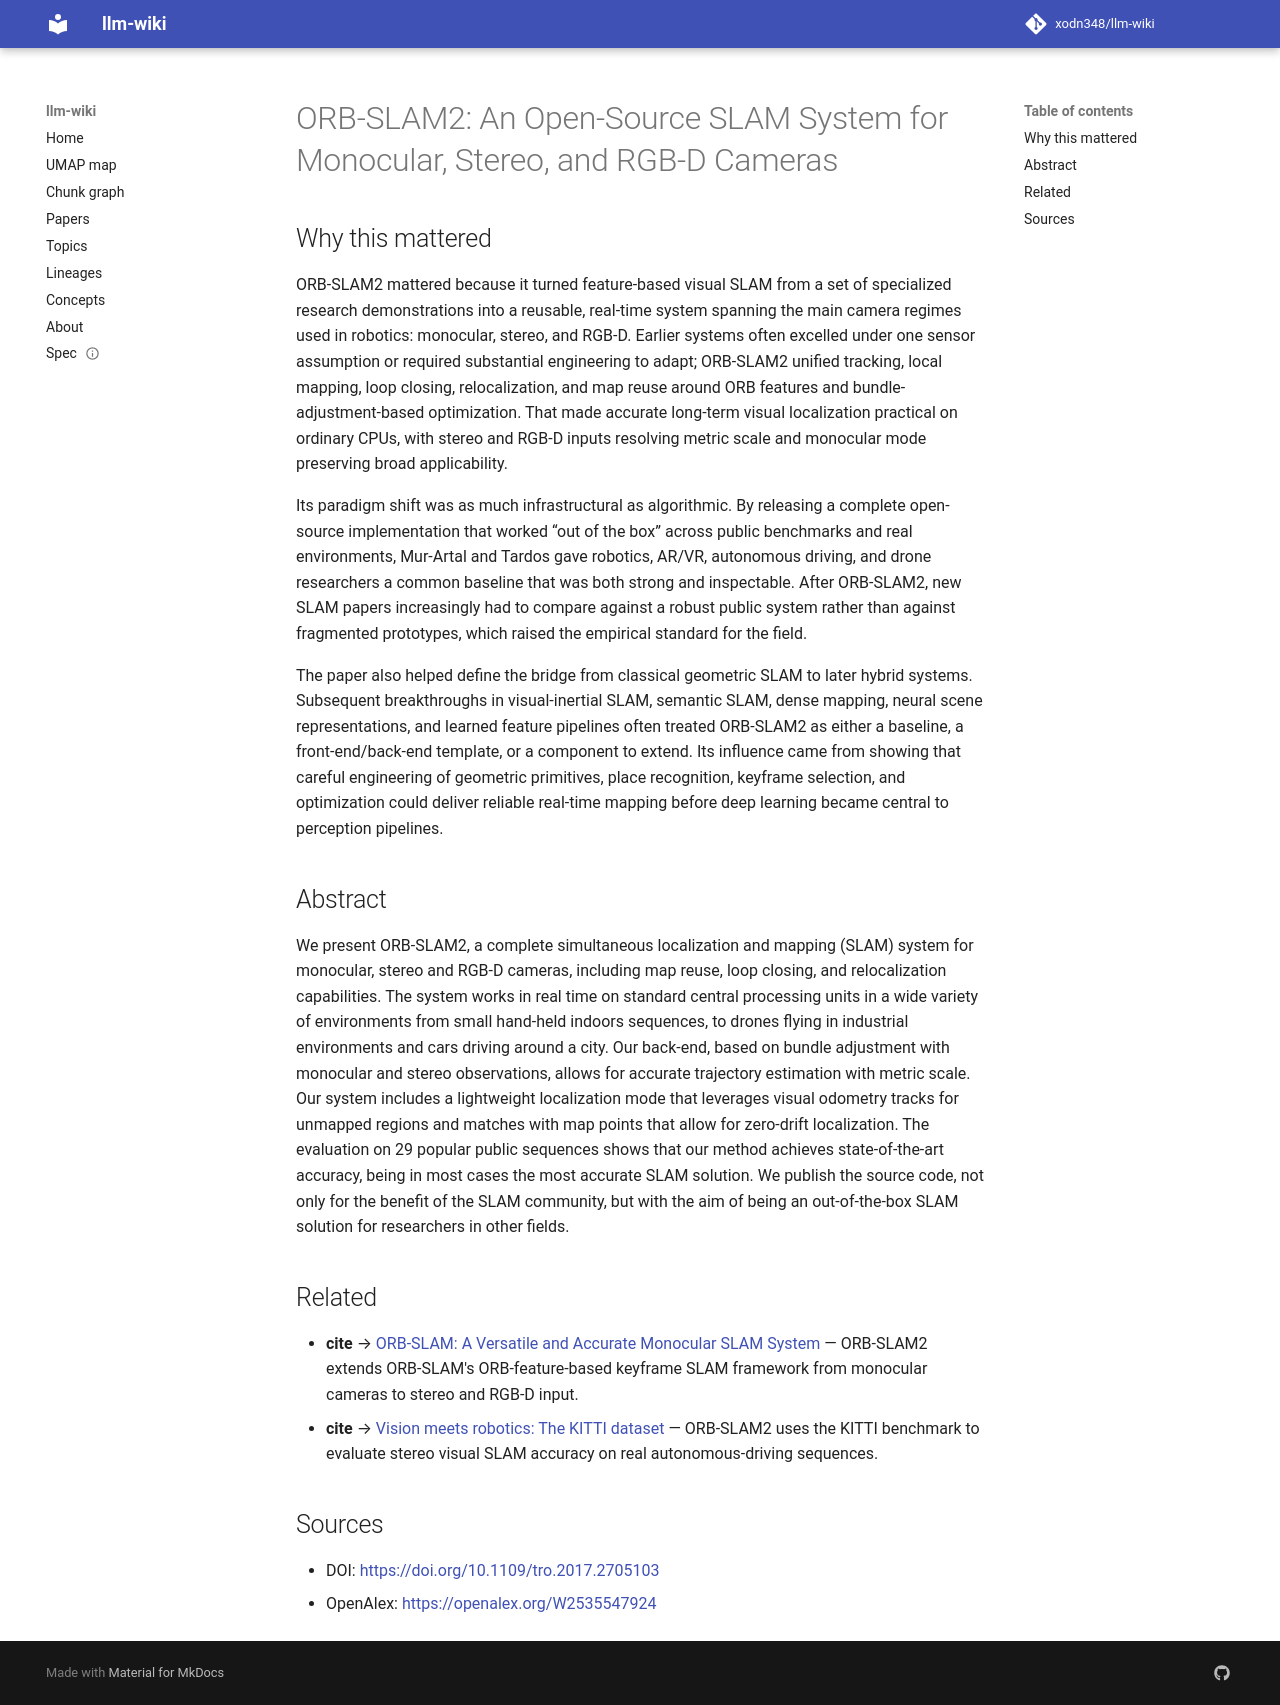

repository: xodn348/llm-wiki · page: paper/10_1109_tro_2017_2705103/index.html · generator: mkdocs

---
title: 'ORB-SLAM2: An Open-Source SLAM System for Monocular, Stereo, and RGB-D Cameras'
doi: 10.1109/tro.2017.2705103
openalex_id: https://openalex.org/W2535547924
year: 2017
venue: IEEE Transactions on Robotics
authors: Raul Mur-Artal, Juan D. Tardos
citations: 5947
fleming_tier: true
concepts:
- Computer vision
- Simultaneous localization and mapping
- Artificial intelligence
- Computer science
- Trajectory
- Visual odometry
- Monocular
- Odometry
- Bundle adjustment
- Stereopsis
---

# ORB-SLAM2: An Open-Source SLAM System for Monocular, Stereo, and RGB-D Cameras

## Why this mattered

ORB-SLAM2 mattered because it turned feature-based visual SLAM from a set of specialized research demonstrations into a reusable, real-time system spanning the main camera regimes used in robotics: monocular, stereo, and RGB-D. Earlier systems often excelled under one sensor assumption or required substantial engineering to adapt; ORB-SLAM2 unified tracking, local mapping, loop closing, relocalization, and map reuse around ORB features and bundle-adjustment-based optimization. That made accurate long-term visual localization practical on ordinary CPUs, with stereo and RGB-D inputs resolving metric scale and monocular mode preserving broad applicability.

Its paradigm shift was as much infrastructural as algorithmic. By releasing a complete open-source implementation that worked “out of the box” across public benchmarks and real environments, Mur-Artal and Tardos gave robotics, AR/VR, autonomous driving, and drone researchers a common baseline that was both strong and inspectable. After ORB-SLAM2, new SLAM papers increasingly had to compare against a robust public system rather than against fragmented prototypes, which raised the empirical standard for the field.

The paper also helped define the bridge from classical geometric SLAM to later hybrid systems. Subsequent breakthroughs in visual-inertial SLAM, semantic SLAM, dense mapping, neural scene representations, and learned feature pipelines often treated ORB-SLAM2 as either a baseline, a front-end/back-end template, or a component to extend. Its influence came from showing that careful engineering of geometric primitives, place recognition, keyframe selection, and optimization could deliver reliable real-time mapping before deep learning became central to perception pipelines.

## Abstract

We present ORB-SLAM2, a complete simultaneous localization and mapping (SLAM) system for monocular, stereo and RGB-D cameras, including map reuse, loop closing, and relocalization capabilities. The system works in real time on standard central processing units in a wide variety of environments from small hand-held indoors sequences, to drones flying in industrial environments and cars driving around a city. Our back-end, based on bundle adjustment with monocular and stereo observations, allows for accurate trajectory estimation with metric scale. Our system includes a lightweight localization mode that leverages visual odometry tracks for unmapped regions and matches with map points that allow for zero-drift localization. The evaluation on 29 popular public sequences shows that our method achieves state-of-the-art accuracy, being in most cases the most accurate SLAM solution. We publish the source code, not only for the benefit of the SLAM community, but with the aim of being an out-of-the-box SLAM solution for researchers in other fields.


## Related

- **cite** → [ORB-SLAM: A Versatile and Accurate Monocular SLAM System](10_1109_tro_2015_2463671.md) — ORB-SLAM2 extends ORB-SLAM's ORB-feature-based keyframe SLAM framework from monocular cameras to stereo and RGB-D input.
- **cite** → [Vision meets robotics: The KITTI dataset](10_1177_0278364913491297.md) — ORB-SLAM2 uses the KITTI benchmark to evaluate stereo visual SLAM accuracy on real autonomous-driving sequences.


## Sources

- DOI: [https://doi.org/10.1109/tro.2017.2705103](https://doi.org/10.1109/tro.2017.2705103)
- OpenAlex: [https://openalex.org/W2535547924](https://openalex.org/W2535547924)
